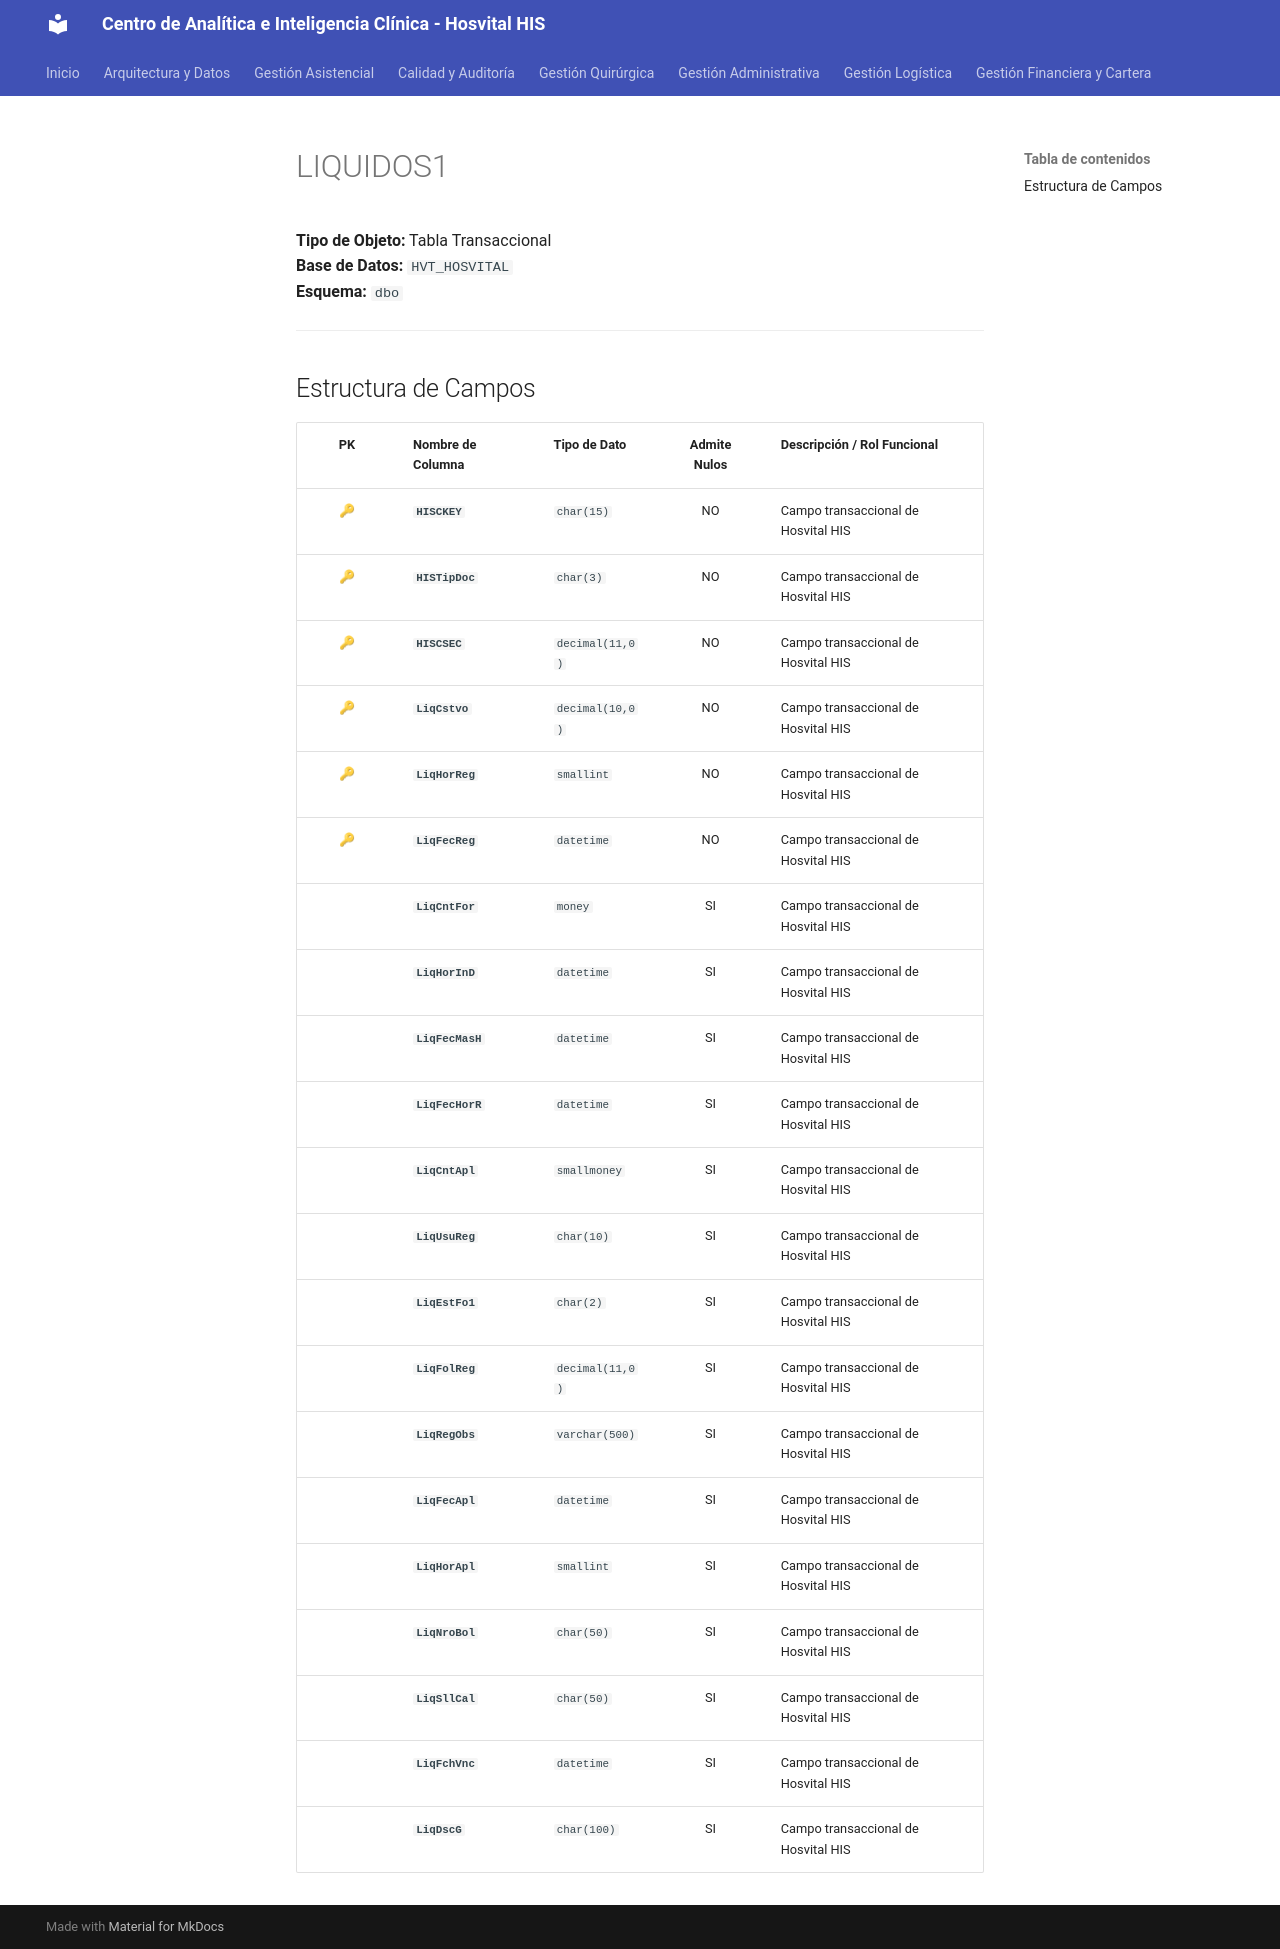

repository: SoporteSaludtech/superset-docs · page: diccionario-general/LIQUIDOS1/index.html · generator: mkdocs

# LIQUIDOS1

**Tipo de Objeto:** Tabla Transaccional  
**Base de Datos:** `HVT_HOSVITAL`  
**Esquema:** `dbo`

---

## Estructura de Campos

| PK | Nombre de Columna | Tipo de Dato | Admite Nulos | Descripción / Rol Funcional |
| :-: | :--- | :--- | :-: | :--- |
| 🔑 | **`HISCKEY`** | `char(15)` | NO | Campo transaccional de Hosvital HIS |
| 🔑 | **`HISTipDoc`** | `char(3)` | NO | Campo transaccional de Hosvital HIS |
| 🔑 | **`HISCSEC`** | `decimal(11,0)` | NO | Campo transaccional de Hosvital HIS |
| 🔑 | **`LiqCstvo`** | `decimal(10,0)` | NO | Campo transaccional de Hosvital HIS |
| 🔑 | **`LiqHorReg`** | `smallint` | NO | Campo transaccional de Hosvital HIS |
| 🔑 | **`LiqFecReg`** | `datetime` | NO | Campo transaccional de Hosvital HIS |
|  | **`LiqCntFor`** | `money` | SI | Campo transaccional de Hosvital HIS |
|  | **`LiqHorInD`** | `datetime` | SI | Campo transaccional de Hosvital HIS |
|  | **`LiqFecMasH`** | `datetime` | SI | Campo transaccional de Hosvital HIS |
|  | **`LiqFecHorR`** | `datetime` | SI | Campo transaccional de Hosvital HIS |
|  | **`LiqCntApl`** | `smallmoney` | SI | Campo transaccional de Hosvital HIS |
|  | **`LiqUsuReg`** | `char(10)` | SI | Campo transaccional de Hosvital HIS |
|  | **`LiqEstFo1`** | `char(2)` | SI | Campo transaccional de Hosvital HIS |
|  | **`LiqFolReg`** | `decimal(11,0)` | SI | Campo transaccional de Hosvital HIS |
|  | **`LiqRegObs`** | `varchar(500)` | SI | Campo transaccional de Hosvital HIS |
|  | **`LiqFecApl`** | `datetime` | SI | Campo transaccional de Hosvital HIS |
|  | **`LiqHorApl`** | `smallint` | SI | Campo transaccional de Hosvital HIS |
|  | **`LiqNroBol`** | `char(50)` | SI | Campo transaccional de Hosvital HIS |
|  | **`LiqSllCal`** | `char(50)` | SI | Campo transaccional de Hosvital HIS |
|  | **`LiqFchVnc`** | `datetime` | SI | Campo transaccional de Hosvital HIS |
|  | **`LiqDscG`** | `char(100)` | SI | Campo transaccional de Hosvital HIS |
